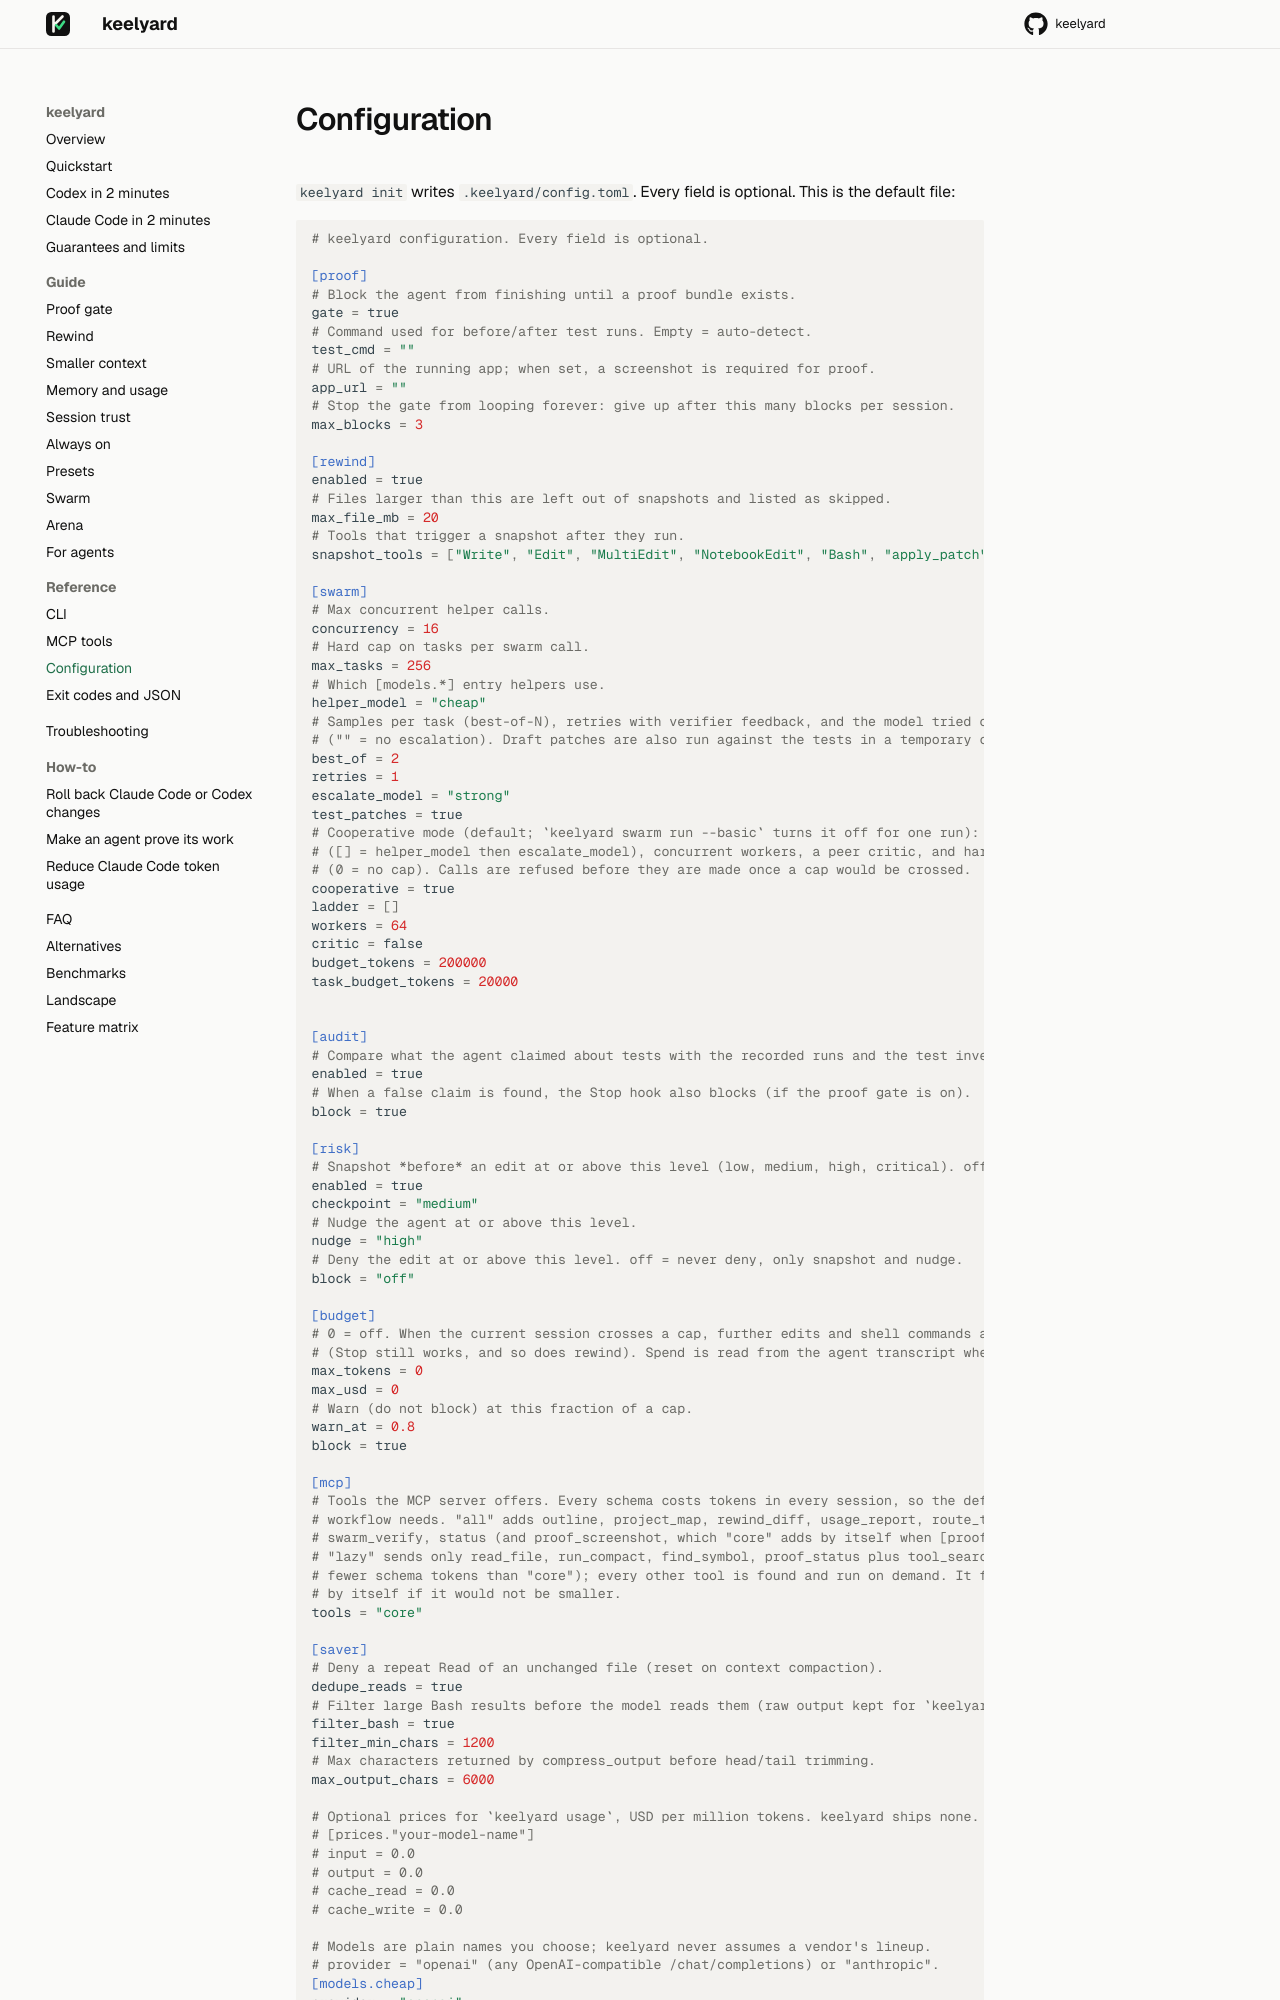

repository: akobirjontulqinovfuture/keelyard · page: config/index.html · generator: mkdocs

# Configuration

`keelyard init` writes `.keelyard/config.toml`. Every field is optional. This is the default file:

```toml
# keelyard configuration. Every field is optional.

[proof]
# Block the agent from finishing until a proof bundle exists.
gate = true
# Command used for before/after test runs. Empty = auto-detect.
test_cmd = ""
# URL of the running app; when set, a screenshot is required for proof.
app_url = ""
# Stop the gate from looping forever: give up after this many blocks per session.
max_blocks = 3

[rewind]
enabled = true
# Files larger than this are left out of snapshots and listed as skipped.
max_file_mb = 20
# Tools that trigger a snapshot after they run.
snapshot_tools = ["Write", "Edit", "MultiEdit", "NotebookEdit", "Bash", "apply_patch", "write", "edit", "bash", "patch"]

[swarm]
# Max concurrent helper calls.
concurrency = 16
# Hard cap on tasks per swarm call.
max_tasks = 256
# Which [models.*] entry helpers use.
helper_model = "cheap"
# Samples per task (best-of-N), retries with verifier feedback, and the model tried once when all fail
# ("" = no escalation). Draft patches are also run against the tests in a temporary copy.
best_of = 2
retries = 1
escalate_model = "strong"
test_patches = true
# Cooperative mode (default; `keelyard swarm run --basic` turns it off for one run): models tried cheapest first
# ([] = helper_model then escalate_model), concurrent workers, a peer critic, and hard token caps
# (0 = no cap). Calls are refused before they are made once a cap would be crossed.
cooperative = true
ladder = []
workers = 64
critic = false
budget_tokens = 200000
task_budget_tokens = 20000


[audit]
# Compare what the agent claimed about tests with the recorded runs and the test inventory.
enabled = true
# When a false claim is found, the Stop hook also blocks (if the proof gate is on).
block = true

[risk]
# Snapshot *before* an edit at or above this level (low, medium, high, critical). off = never.
enabled = true
checkpoint = "medium"
# Nudge the agent at or above this level.
nudge = "high"
# Deny the edit at or above this level. off = never deny, only snapshot and nudge.
block = "off"

[budget]
# 0 = off. When the current session crosses a cap, further edits and shell commands are denied
# (Stop still works, and so does rewind). Spend is read from the agent transcript when its path is known.
max_tokens = 0
max_usd = 0
# Warn (do not block) at this fraction of a cap.
warn_at = 0.8
block = true

[mcp]
# Tools the MCP server offers. Every schema costs tokens in every session, so the default is the 14 the
# workflow needs. "all" adds outline, project_map, rewind_diff, usage_report, route_task, swarm_plan,
# swarm_verify, status (and proof_screenshot, which "core" adds by itself when [proof].app_url is set).
# "lazy" sends only read_file, run_compact, find_symbol, proof_status plus tool_search/tool_call (about 60%
# fewer schema tokens than "core"); every other tool is found and run on demand. It falls back to "core"
# by itself if it would not be smaller.
tools = "core"
